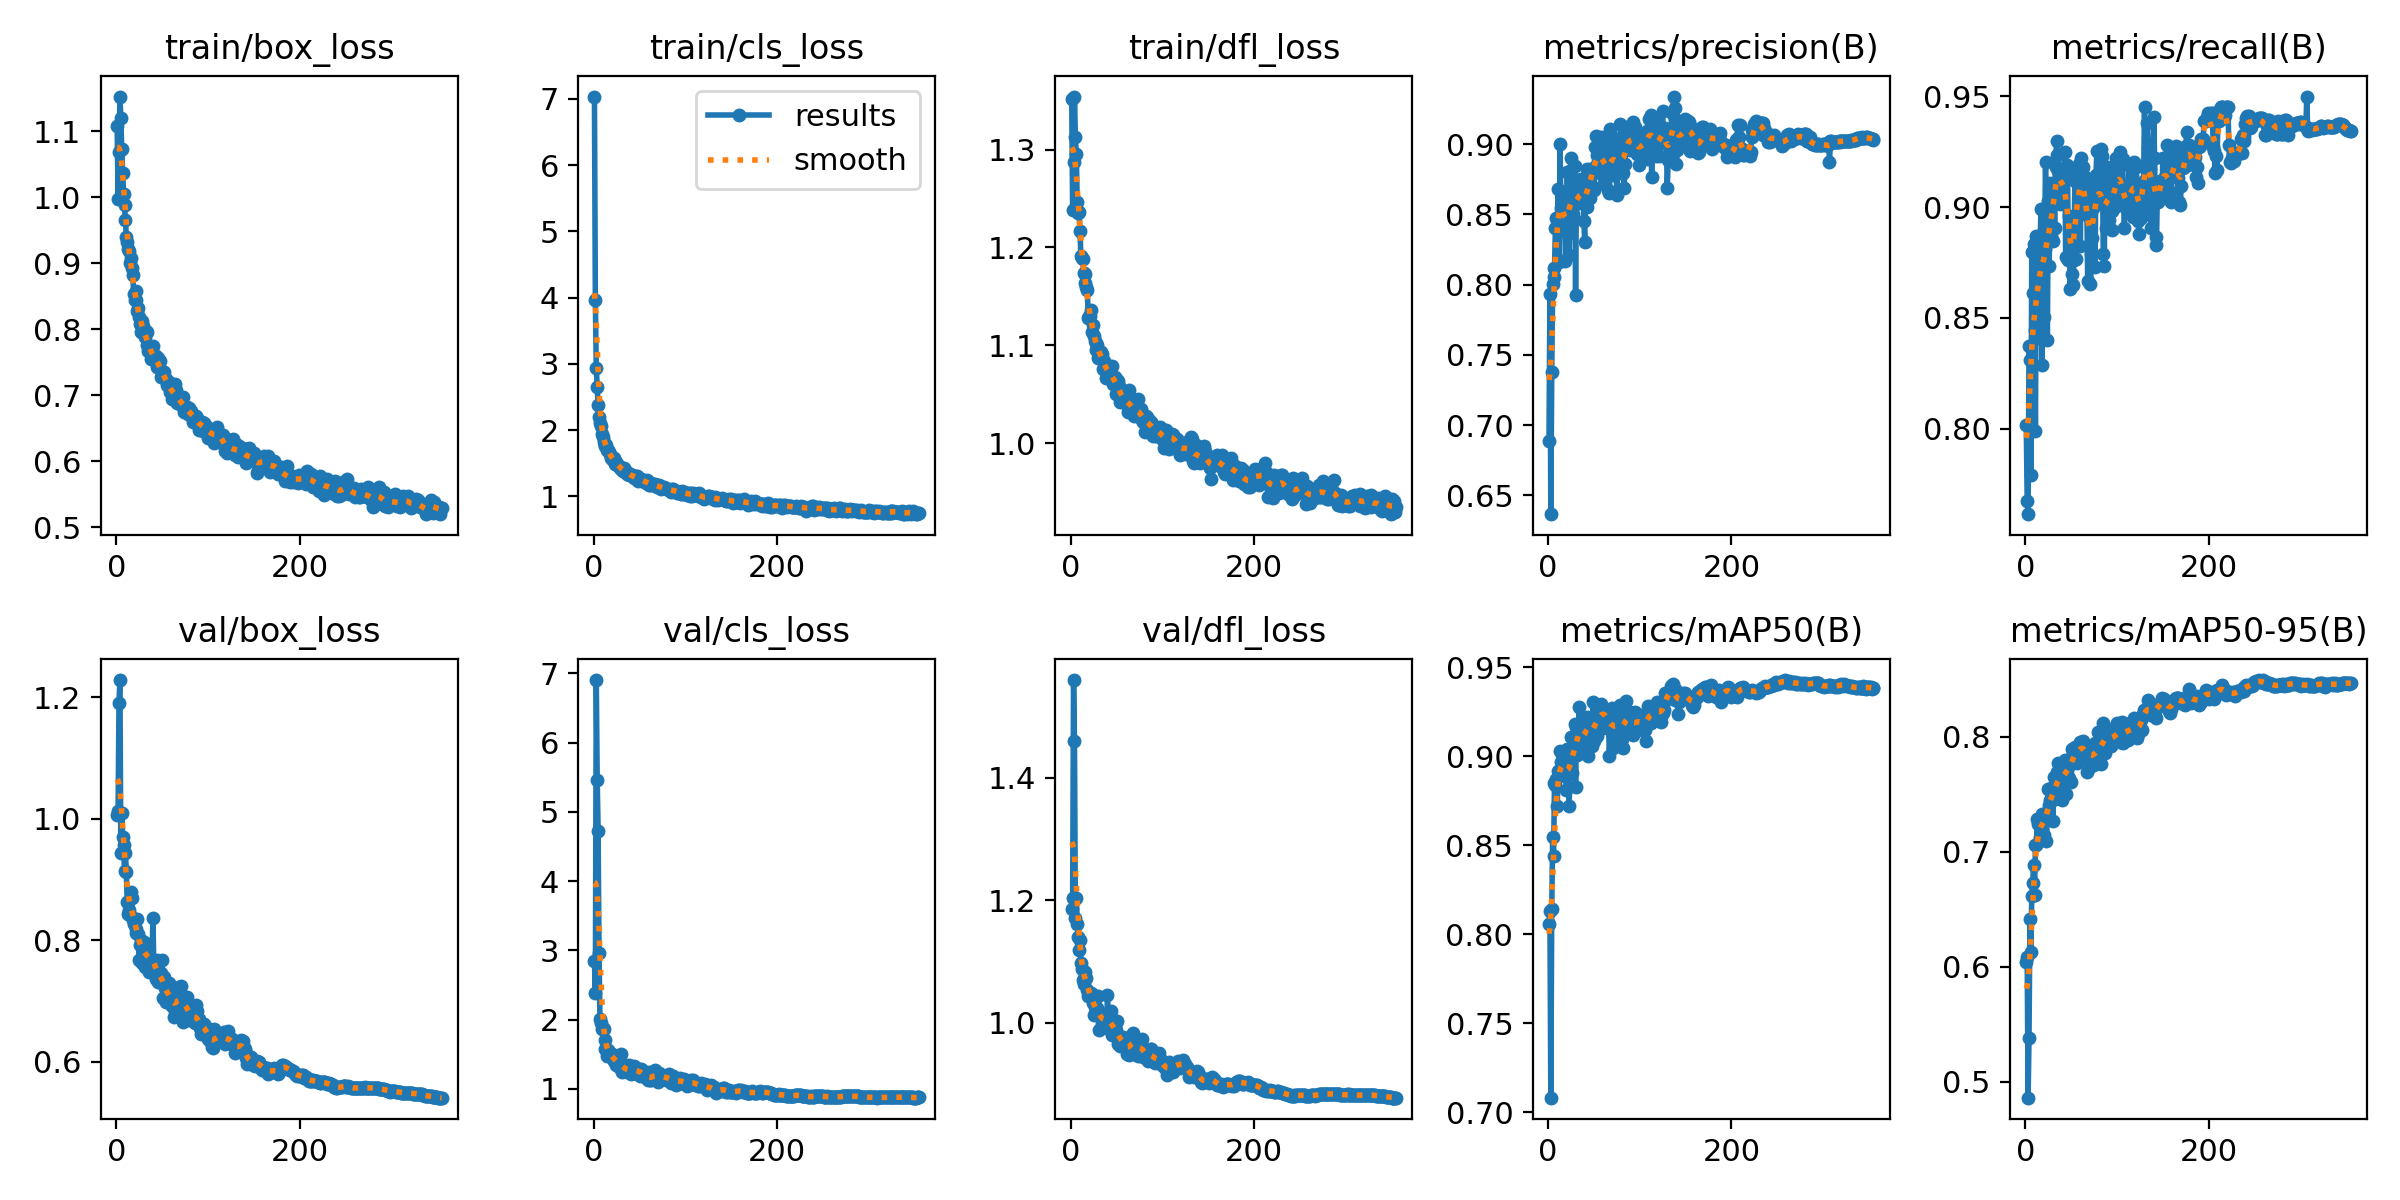

The table this chart was drawn from, first rows:
epoch, time, train/box_loss, train/cls_loss, train/dfl_loss, metrics/precision(B), metrics/recall(B), metrics/mAP50(B), metrics/mAP50-95(B), val/box_loss, val/cls_loss, val/dfl_loss, lr/pg0, lr/pg1, lr/pg2
1, 76.53, 1.107, 7.034, 1.351, 0.6884, 0.8019, 0.806, 0.6045, 1.006, 2.85, 1.186, 0.003308, 0.003308, 0.003308
2, 132.2, 0.9966, 3.956, 1.238, 0.7935, 0.7675, 0.8129, 0.6082, 1.013, 2.381, 1.203, 0.006641, 0.006641, 0.006641
3, 185.7, 1.068, 2.94, 1.287, 0.6365, 0.7614, 0.7082, 0.4861, 1.191, 6.903, 1.56, 0.009975, 0.009975, 0.009975
4, 239.1, 1.152, 2.643, 1.354, 0.7376, 0.8371, 0.814, 0.5382, 1.228, 5.46, 1.46, 0.01, 0.01, 0.01
5, 291.7, 1.12, 2.376, 1.313, 0.8007, 0.831, 0.8549, 0.6418, 0.9442, 4.728, 1.172, 0.01, 0.01, 0.01
6, 344.5, 1.073, 2.203, 1.296, 0.8056, 0.7793, 0.8442, 0.6124, 1.01, 2.956, 1.205, 0.01, 0.01, 0.01
7, 397.1, 1.036, 2.105, 1.246, 0.812, 0.8798, 0.8849, 0.6618, 0.9706, 2.004, 1.162, 0.01, 0.01, 0.01
8, 449.8, 1.004, 2.067, 1.235, 0.8401, 0.8611, 0.8837, 0.673, 0.9566, 1.95, 1.14, 0.01, 0.01, 0.01
9, 503.6, 0.9886, 1.934, 1.236, 0.8471, 0.8832, 0.8872, 0.6885, 0.9132, 1.868, 1.119, 0.01, 0.01, 0.01
10, 556.7, 0.9649, 1.899, 1.216, 0.8415, 0.8446, 0.8722, 0.6624, 0.9444, 1.877, 1.135, 0.01, 0.01, 0.01
11, 609.7, 0.9403, 1.826, 1.191, 0.8681, 0.7989, 0.892, 0.7062, 0.9119, 1.86, 1.098, 0.01, 0.01, 0.01
12, 663.8, 0.9321, 1.76, 1.19, 0.8158, 0.8872, 0.8887, 0.7061, 0.8636, 1.701, 1.088, 0.01, 0.01, 0.01
13, 716.7, 0.9218, 1.771, 1.188, 0.9005, 0.841, 0.9031, 0.7281, 0.8425, 1.57, 1.07, 0.01, 0.01, 0.01
14, 770, 0.9181, 1.771, 1.174, 0.8543, 0.8849, 0.8968, 0.724, 0.8497, 1.557, 1.064, 0.01, 0.01, 0.01
15, 822.9, 0.9009, 1.696, 1.164, 0.8653, 0.8725, 0.9012, 0.7266, 0.8413, 1.474, 1.076, 0.01, 0.01, 0.01
16, 875.8, 0.9077, 1.693, 1.172, 0.8575, 0.8816, 0.9003, 0.7116, 0.8796, 1.559, 1.084, 0.01, 0.01, 0.01
17, 929.1, 0.8932, 1.665, 1.16, 0.8456, 0.8992, 0.8906, 0.7173, 0.8701, 1.53, 1.074, 0.01, 0.01, 0.01
18, 983.2, 0.8817, 1.635, 1.156, 0.8453, 0.8287, 0.8939, 0.7323, 0.8342, 1.5, 1.054, 0.01, 0.01, 0.01
19, 1037, 0.8537, 1.577, 1.128, 0.817, 0.884, 0.8931, 0.728, 0.8268, 1.497, 1.044, 0.01, 0.01, 0.01
20, 1090, 0.8445, 1.568, 1.13, 0.8404, 0.8505, 0.8813, 0.7142, 0.8354, 1.5, 1.047, 0.01, 0.01, 0.01
21, 1142, 0.8437, 1.548, 1.13, 0.8804, 0.8813, 0.9043, 0.7324, 0.8193, 1.432, 1.05, 0.01, 0.01, 0.01
22, 1195, 0.858, 1.585, 1.136, 0.8361, 0.9205, 0.8902, 0.7319, 0.8118, 1.399, 1.049, 0.01, 0.01, 0.01
23, 1248, 0.8277, 1.493, 1.114, 0.8213, 0.8928, 0.8719, 0.7091, 0.8358, 1.424, 1.047, 0.01, 0.01, 0.01
24, 1300, 0.8313, 1.5, 1.121, 0.8811, 0.8401, 0.8976, 0.7346, 0.8099, 1.462, 1.033, 0.009999, 0.009999, 0.009999
25, 1351, 0.8184, 1.513, 1.11, 0.8901, 0.9028, 0.9107, 0.7547, 0.7675, 1.342, 1.012, 0.009999, 0.009999, 0.009999
26, 1403, 0.8083, 1.474, 1.104, 0.8471, 0.8734, 0.8904, 0.7404, 0.7923, 1.417, 1.026, 0.009999, 0.009999, 0.009999
27, 1456, 0.796, 1.473, 1.102, 0.8506, 0.9108, 0.9032, 0.7453, 0.8012, 1.373, 1.023, 0.009999, 0.009999, 0.009999
28, 1509, 0.8129, 1.456, 1.095, 0.8751, 0.8868, 0.9034, 0.7552, 0.7628, 1.327, 1.025, 0.009999, 0.009999, 0.009999
29, 1562, 0.804, 1.433, 1.1, 0.8848, 0.9093, 0.9182, 0.7548, 0.7902, 1.301, 1.024, 0.009999, 0.009999, 0.009999
30, 1615, 0.7951, 1.408, 1.087, 0.7929, 0.8849, 0.8828, 0.7267, 0.7969, 1.507, 1.043, 0.009999, 0.009999, 0.009999
31, 1667, 0.7876, 1.403, 1.094, 0.8718, 0.9047, 0.9167, 0.7648, 0.7568, 1.236, 0.9879, 0.009999, 0.009999, 0.009999
32, 1719, 0.7975, 1.387, 1.093, 0.874, 0.8907, 0.9008, 0.7456, 0.7903, 1.356, 1.014, 0.009999, 0.009999, 0.009999
33, 1772, 0.7964, 1.426, 1.094, 0.8701, 0.9182, 0.9159, 0.7486, 0.7713, 1.298, 1.008, 0.009999, 0.009999, 0.009999
34, 1825, 0.776, 1.366, 1.091, 0.8579, 0.93, 0.9275, 0.7693, 0.7797, 1.286, 0.9978, 0.009999, 0.009999, 0.009999
35, 1877, 0.767, 1.37, 1.076, 0.8611, 0.9235, 0.9155, 0.7584, 0.782, 1.274, 1.014, 0.009999, 0.009999, 0.009999
36, 1930, 0.7728, 1.362, 1.084, 0.875, 0.9163, 0.914, 0.777, 0.7488, 1.239, 0.9933, 0.009999, 0.009999, 0.009999
37, 1982, 0.7751, 1.333, 1.081, 0.8711, 0.9135, 0.9198, 0.7611, 0.7695, 1.267, 1.01, 0.009999, 0.009999, 0.009999
38, 2035, 0.7552, 1.337, 1.066, 0.873, 0.9016, 0.9101, 0.7684, 0.7539, 1.28, 0.9999, 0.009999, 0.009999, 0.009999
39, 2088, 0.7552, 1.326, 1.079, 0.845, 0.9053, 0.9158, 0.7623, 0.7615, 1.338, 0.9923, 0.009999, 0.009999, 0.009999
40, 2141, 0.7742, 1.338, 1.079, 0.8306, 0.9106, 0.9062, 0.7446, 0.837, 1.29, 1.046, 0.009999, 0.009999, 0.009999
41, 2194, 0.7597, 1.323, 1.072, 0.8745, 0.914, 0.9184, 0.7634, 0.7568, 1.209, 1.004, 0.009998, 0.009998, 0.009998
42, 2247, 0.7533, 1.315, 1.071, 0.8555, 0.9166, 0.9222, 0.7777, 0.7469, 1.258, 0.9924, 0.009998, 0.009998, 0.009998
43, 2301, 0.7586, 1.303, 1.07, 0.8827, 0.9251, 0.9114, 0.7796, 0.7372, 1.235, 0.9919, 0.009998, 0.009998, 0.009998
44, 2353, 0.7423, 1.272, 1.068, 0.8747, 0.8773, 0.9004, 0.7501, 0.7675, 1.329, 1.02, 0.009998, 0.009998, 0.009998
45, 2405, 0.7566, 1.299, 1.079, 0.878, 0.919, 0.9162, 0.7748, 0.732, 1.234, 0.9806, 0.009998, 0.009998, 0.009998
46, 2458, 0.7488, 1.3, 1.061, 0.862, 0.9167, 0.9146, 0.7735, 0.74, 1.298, 0.9885, 0.009998, 0.009998, 0.009998
47, 2511, 0.7411, 1.306, 1.064, 0.882, 0.8763, 0.9064, 0.776, 0.7352, 1.278, 0.996, 0.009998, 0.009998, 0.009998
48, 2563, 0.7516, 1.29, 1.068, 0.8703, 0.8962, 0.9061, 0.7643, 0.745, 1.255, 0.997, 0.009998, 0.009998, 0.009998
49, 2616, 0.7279, 1.236, 1.05, 0.8833, 0.8629, 0.9304, 0.7785, 0.7459, 1.223, 0.9877, 0.009998, 0.009998, 0.009998
50, 2668, 0.7361, 1.263, 1.065, 0.8676, 0.8831, 0.9084, 0.7602, 0.767, 1.287, 1.004, 0.009998, 0.009998, 0.009998
51, 2720, 0.7279, 1.261, 1.064, 0.8979, 0.8696, 0.921, 0.7889, 0.7046, 1.187, 0.9651, 0.009998, 0.009998, 0.009998
52, 2773, 0.7352, 1.256, 1.06, 0.9056, 0.8649, 0.9245, 0.7869, 0.7396, 1.287, 0.9791, 0.009997, 0.009997, 0.009997
53, 2826, 0.7242, 1.225, 1.059, 0.8925, 0.876, 0.9113, 0.7827, 0.7224, 1.275, 0.9788, 0.009997, 0.009997, 0.009997
54, 2878, 0.7243, 1.246, 1.042, 0.8848, 0.9117, 0.9212, 0.791, 0.699, 1.19, 0.9618, 0.009997, 0.009997, 0.009997
55, 2931, 0.7156, 1.228, 1.043, 0.8875, 0.8768, 0.9251, 0.7851, 0.7149, 1.211, 0.9712, 0.009997, 0.009997, 0.009997
56, 2984, 0.7134, 1.224, 1.047, 0.886, 0.9141, 0.9146, 0.7766, 0.706, 1.17, 0.9699, 0.009997, 0.009997, 0.009997
57, 3037, 0.7205, 1.195, 1.047, 0.9011, 0.9135, 0.9284, 0.7894, 0.7127, 1.166, 0.9766, 0.009997, 0.009997, 0.009997
58, 3089, 0.716, 1.245, 1.05, 0.9051, 0.907, 0.9295, 0.7895, 0.7305, 1.157, 0.9758, 0.009997, 0.009997, 0.009997
59, 3142, 0.7045, 1.203, 1.045, 0.8911, 0.9196, 0.9193, 0.7834, 0.7096, 1.134, 0.9635, 0.009997, 0.009997, 0.009997
60, 3194, 0.711, 1.209, 1.043, 0.8774, 0.8825, 0.9249, 0.7956, 0.7047, 1.241, 0.9634, 0.009997, 0.009997, 0.009997
... 295 more rows
